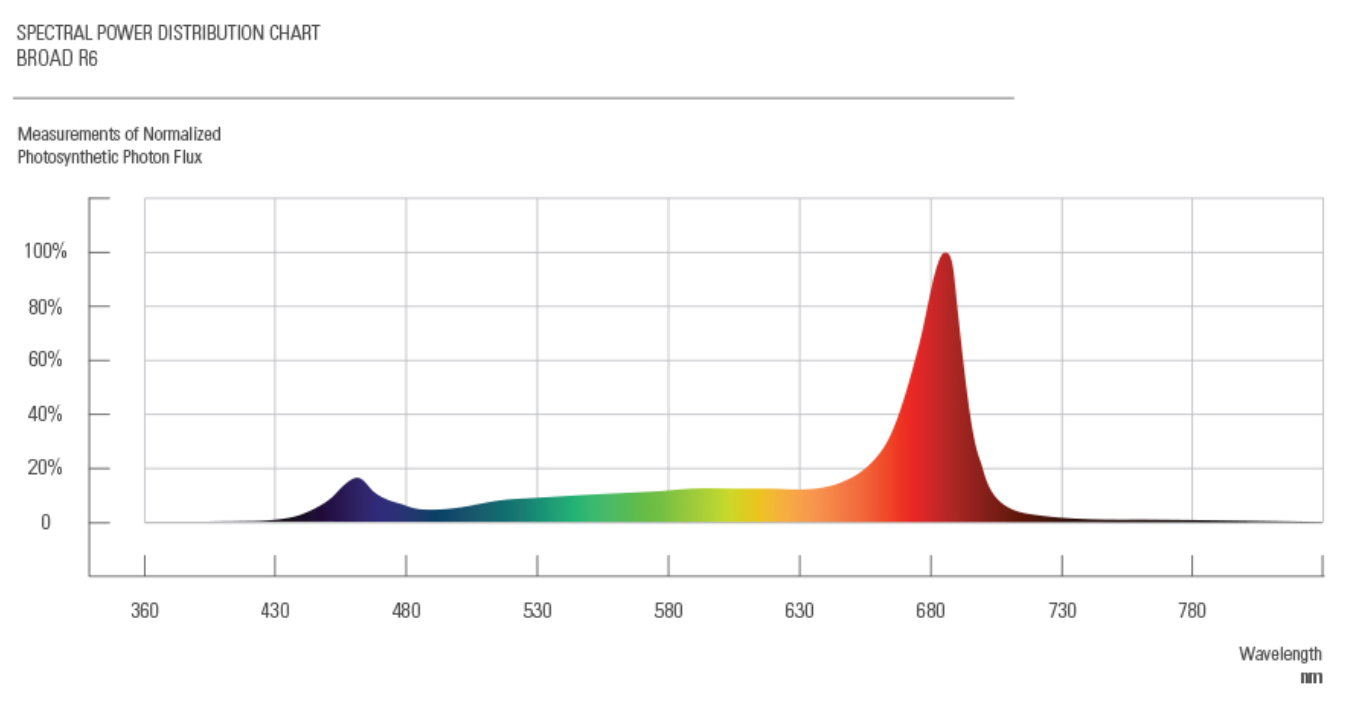

Source data for this figure (header and first rows):
Dataset x; Dataset y
3,594585253456E2; 4,894990523653E-3
3,933006912442E2; 4,714603195983E-3
4,062960829493E2; 7,150553668838E-3
4,157718894009E2; 1,461570283713E-2
4,228110599078E2; 3,211471671974E-2
4,282258064516E2; 5,713804681412E-2
4,336405529954E2; 8,967703452854E-2
4,371601382488E2; 1,247313431400E-1
4,406797235023E2; 1,522699941314E-1
4,436578341014E2; 1,647802160800E-1
4,463652073733E2; 1,647657850938E-1
4,498847926267E2; 1,346843943315E-1
4,528629032258E2; 1,046058897665E-1
4,571947004608E2; 8,454104653512E-2
4,620679723502E2; 6,948375551985E-2
4,663997695853E2; 5,693456990851E-2
4,693778801843E2; 4,940303820363E-2
4,750633640553E2; 4,686751392590E-2
4,802073732719E2; 5,185053346546E-2
4,869758064516E2; 5,933011361997E-2
4,934735023041E2; 7,432679449314E-2
5,007834101382E2; 8,430870765708E-2
5,078225806452E2; 8,928162550629E-2
5,162154377880E2; 9,424732786239E-2
5,243375576037E2; 9,921447331711E-2
5,324596774194E2; 1,041816187718E-1
5,430184331797E2; 1,066305571323E-1
5,546601382488E2; 1,140841615116E-1
5,649481566820E2; 1,190397621773E-1
5,760483870968E2; 1,264962527539E-1
5,825460829493E2; 1,289668375937E-1
5,944585253456E2; 1,289033412543E-1
6,052880184332E2; 1,263403981028E-1
6,166589861751E2; 1,212693495473E-1
6,236981566820E2; 1,237370481899E-1
6,320910138249E2; 1,337131889593E-1
6,385887096774E2; 1,487098698325E-1
6,456278801843E2; 1,862506373686E-1
6,496889400922E2; 2,213020597828E-1
6,537500000000E2; 2,663743590237E-1
6,569988479263E2; 3,139562067672E-1
6,591647465438E2; 3,615438269051E-1
6,613306451613E2; 4,291732006965E-1
6,643087557604E2; 4,993034643988E-1
6,675576036866E2; 5,994949154825E-1
6,702649769585E2; 7,072049103836E-1
6,724308755760E2; 8,048969146551E-1
6,735138248848E2; 8,675216224277E-1
6,751382488479E2; 9,276382247963E-1
6,762211981567E2; 9,702211789154E-1
6,781163594470E2; 9,952632692918E-1
6,800115207373E2; 9,952531676015E-1
6,813652073733E2; 9,802146368683E-1
6,819066820276E2; 9,651804354310E-1
6,829896313364E2; 9,175754981095E-1
6,838018433180E2; 8,273832773732E-1
6,854262672811E2; 6,996084392407E-1
6,873214285714E2; 5,492851851496E-1
6,892165898618E2; 4,064775886784E-1
6,902995391705E2; 3,313152400835E-1
... 14 more rows
